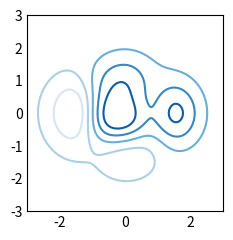

Here is the Python script that generated this plot:
# Gridded data
# imshow(Z)
import matplotlib.pyplot as plt
import numpy as np

plt.style.use('_mpl-gallery-nogrid')

# make data
X, Y = np.meshgrid(np.linspace(-3, 3, 256), np.linspace(-3, 3, 256))
Z = (1 - X/2 + X**5 + Y**3) * np.exp(-X**2 - Y**2)
levels = np.linspace(np.min(Z), np.max(Z), 7)

# plot
fig, ax = plt.subplots()

ax.contour(X, Y, Z, levels=levels)

plt.show()